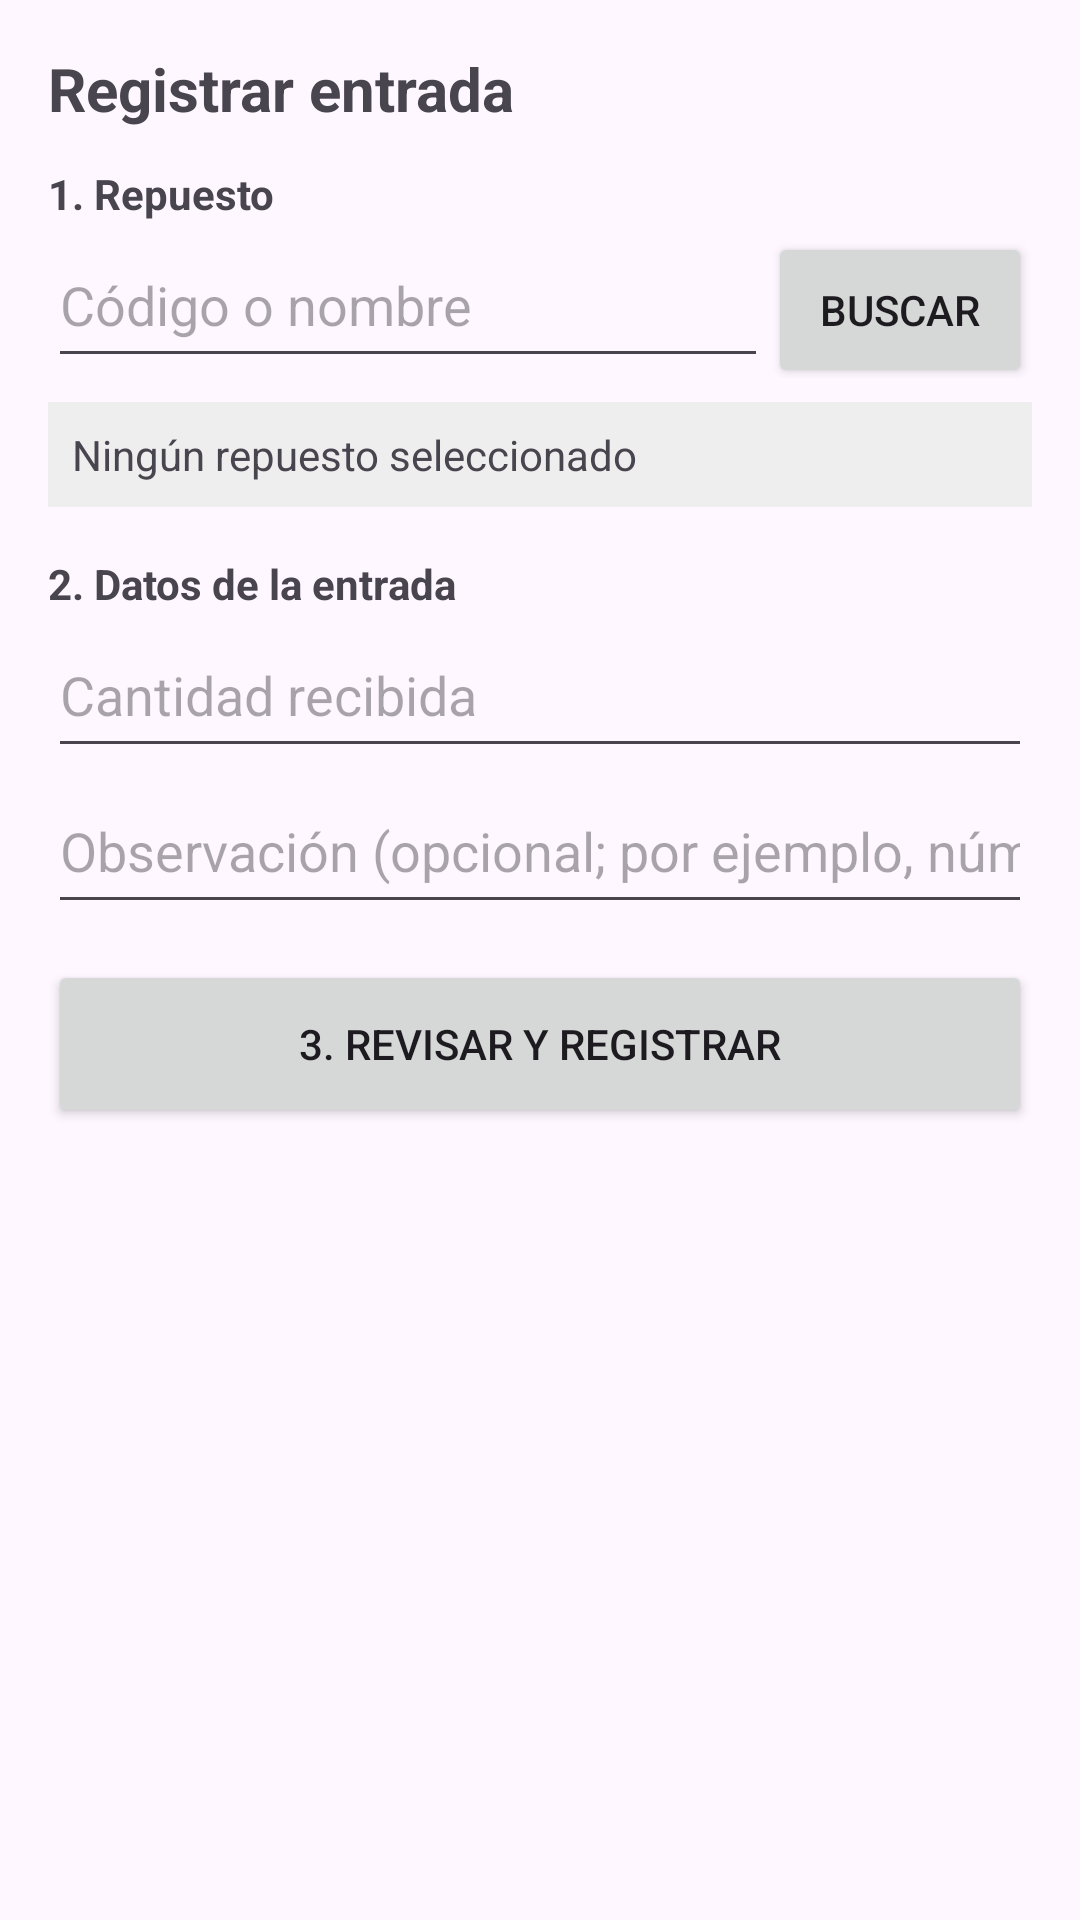

The Android layout XML behind this screen, and the referenced resources:
<!-- AndroidManifest.xml: application theme Theme.InventarioInsertado -->
<!-- res/layout/activity_registro_entrada.xml -->
<?xml version="1.0" encoding="utf-8"?>
<ScrollView xmlns:android="http://schemas.android.com/apk/res/android"
    android:layout_width="match_parent"
    android:layout_height="match_parent">

    <LinearLayout
        android:layout_width="match_parent"
        android:layout_height="wrap_content"
        android:orientation="vertical"
        android:padding="16dp">

        <TextView
            android:layout_width="wrap_content"
            android:layout_height="wrap_content"
            android:layout_marginBottom="12dp"
            android:text="Registrar entrada"
            android:textSize="20sp"
            android:textStyle="bold" />

        <TextView android:layout_width="wrap_content" android:layout_height="wrap_content"
            android:text="1. Repuesto" android:textStyle="bold" />

        <LinearLayout
            android:layout_width="match_parent"
            android:layout_height="wrap_content"
            android:orientation="horizontal">

            <EditText
                android:id="@+id/etBuscar"
                android:layout_width="0dp"
                android:layout_height="52dp"
                android:layout_weight="1"
                android:hint="Código o nombre"
                android:inputType="text" />

            <Button
                android:id="@+id/btnBuscar"
                android:layout_width="wrap_content"
                android:layout_height="52dp"
                android:text="Buscar" />
        </LinearLayout>

        <androidx.recyclerview.widget.RecyclerView
            android:id="@+id/rvResultados"
            android:layout_width="match_parent"
            android:layout_height="wrap_content" />

        <TextView
            android:id="@+id/tvSeleccionado"
            android:layout_width="match_parent"
            android:layout_height="wrap_content"
            android:layout_marginVertical="8dp"
            android:background="#EEEEEE"
            android:padding="8dp"
            android:text="Ningún repuesto seleccionado" />

        <TextView android:layout_width="wrap_content" android:layout_height="wrap_content"
            android:layout_marginTop="8dp" android:text="2. Datos de la entrada" android:textStyle="bold" />

        <EditText
            android:id="@+id/etCantidad"
            android:layout_width="match_parent"
            android:layout_height="52dp"
            android:hint="Cantidad recibida"
            android:inputType="numberDecimal" />

        <EditText
            android:id="@+id/etObservacion"
            android:layout_width="match_parent"
            android:layout_height="wrap_content"
            android:minHeight="52dp"
            android:hint="Observación (opcional; por ejemplo, número de factura)"
            android:inputType="textCapSentences"
            android:maxLength="255" />

        <TextView
            android:id="@+id/tvError"
            android:layout_width="match_parent"
            android:layout_height="wrap_content"
            android:textColor="#B00020"
            android:visibility="gone" />

        <Button
            android:id="@+id/btnRegistrar"
            android:layout_width="match_parent"
            android:layout_height="56dp"
            android:layout_marginTop="12dp"
            android:text="3. Revisar y registrar" />
    </LinearLayout>
</ScrollView>
<!-- resources referenced by this layout -->
<resources>
  <style name="Theme.InventarioInsertado" parent="Base.Theme.InventarioInsertado" />
  <style name="Base.Theme.InventarioInsertado" parent="Theme.Material3.DayNight.NoActionBar">
          
          
      </style>
</resources>
